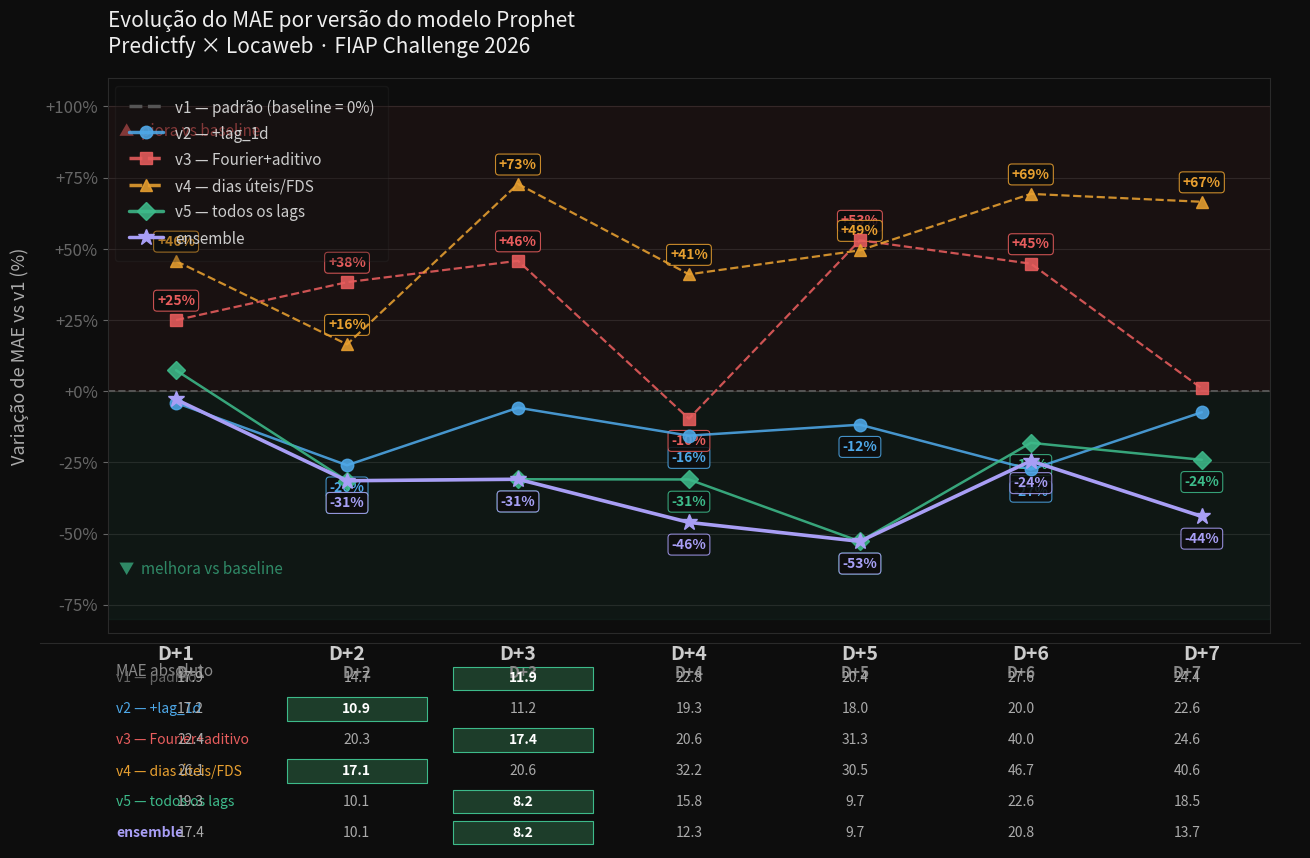

Generate this figure with matplotlib: (Note: this script raises an exception after producing the figure.)
"""
plot_model_evolution.py
Evolução percentual de MAE entre versões do Prophet vs baseline v1.
Saída: outputs/model_evolution.png
"""

import matplotlib.pyplot as plt
import matplotlib.ticker as mticker
import numpy as np

# ── Dados ─────────────────────────────────────────────────────────────────────
MAE = {
    'v1 — padrão':          [17.94, 14.70, 11.94, 22.82, 20.43, 27.59, 24.38],
    'v2 — +lag_1d':         [17.21, 10.88, 11.25, 19.26, 18.03, 20.01, 22.58],
    'v3 — Fourier+aditivo': [22.42, 20.33, 17.41, 20.62, 31.26, 39.95, 24.62],
    'v4 — dias úteis/FDS':  [26.14, 17.12, 20.63, 32.19, 30.54, 46.71, 40.60],
    'v5 — todos os lags':   [19.26, 10.08,  8.25, 15.75,  9.66, 22.59, 18.51],
    'ensemble':             [17.42, 10.08,  8.25, 12.31,  9.66, 20.84, 13.66],
}
HORIZONS = ['D+1', 'D+2', 'D+3', 'D+4', 'D+5', 'D+6', 'D+7']
BASELINE = 'v1 — padrão'

CORES = {
    'v2 — +lag_1d':         '#4EA8E8',
    'v3 — Fourier+aditivo': '#E85D5D',
    'v4 — dias úteis/FDS':  '#E8A030',
    'v5 — todos os lags':   '#3DBA8A',
    'ensemble':             '#A89EF5',
}
ESTILOS = {
    'v2 — +lag_1d':         ('o',  '-',  1.8),
    'v3 — Fourier+aditivo': ('s',  '--', 1.6),
    'v4 — dias úteis/FDS':  ('^',  '--', 1.6),
    'v5 — todos os lags':   ('D',  '-',  1.8),
    'ensemble':             ('*',  '-',  2.6),
}

# ── Calcular % de variação vs baseline ────────────────────────────────────────
baseline = np.array(MAE[BASELINE])
evolucao = {
    nome: ((np.array(vals) - baseline) / baseline * 100)
    for nome, vals in MAE.items()
    if nome != BASELINE
}

# ── Figura ────────────────────────────────────────────────────────────────────
BG   = '#0d0d0d'
BG2  = '#161616'
GRID = '#242424'

fig, (ax_main, ax_table) = plt.subplots(
    2, 1, figsize=(15, 10),
    gridspec_kw={'height_ratios': [3, 1]},
    facecolor=BG
)
fig.subplots_adjust(hspace=0.08)

# ── Painel principal ──────────────────────────────────────────────────────────
ax_main.set_facecolor(BG)
x = np.arange(len(HORIZONS))

# Faixas de fundo
ax_main.axhspan(-80,  0,  alpha=0.06, color='#3DBA8A', zorder=1)
ax_main.axhspan(  0, 100, alpha=0.06, color='#E85D5D', zorder=1)

# Linha de referência v1
ax_main.axhline(0, color='#555555', linewidth=1.4,
                linestyle='--', zorder=2, label='v1 — padrão (baseline = 0%)')

# Grade
ax_main.yaxis.grid(True, color=GRID, linewidth=0.8, zorder=0)
ax_main.set_axisbelow(True)

# Linhas dos modelos
for nome, pct in evolucao.items():
    marc, ls, lw = ESTILOS[nome]
    cor = CORES[nome]
    ms  = 12 if nome == 'ensemble' else 9
    zo  =  6 if nome == 'ensemble' else 4
    alpha = 1.0 if nome == 'ensemble' else 0.88

    ax_main.plot(x, pct, color=cor, linewidth=lw, linestyle=ls,
                 marker=marc, markersize=ms, label=nome,
                 zorder=zo, alpha=alpha, solid_capstyle='round')

    # Anotações somente nos extremos relevantes
    for i, v in enumerate(pct):
        if abs(v) < 8:
            continue
        # Posição: acima se piora, abaixo se melhora
        offset_y = 14 if v > 0 else -16
        ax_main.annotate(
            f'{v:+.0f}%',
            xy=(x[i], v),
            xytext=(0, offset_y),
            textcoords='offset points',
            ha='center', va='center',
            fontsize=10, fontweight='bold',
            color=cor,
            bbox=dict(boxstyle='round,pad=0.25', fc=BG, ec=cor, lw=0.8, alpha=0.85),
        )

# Rótulos de zona
ax_main.text(0.01, 0.10, '▼  melhora vs baseline',
             transform=ax_main.transAxes, fontsize=11,
             color='#3DBA8A', alpha=0.7, va='bottom')
ax_main.text(0.01, 0.92, '▲  piora vs baseline',
             transform=ax_main.transAxes, fontsize=11,
             color='#E85D5D', alpha=0.7, va='top')

# Eixos
ax_main.set_xticks(x)
ax_main.set_xticklabels(HORIZONS, fontsize=14, color='#cccccc', fontweight='bold')
ax_main.tick_params(axis='x', length=0, pad=8)
ax_main.tick_params(axis='y', colors='#666666', labelsize=12)
ax_main.set_ylabel('Variação de MAE vs v1 (%)', fontsize=13, color='#aaaaaa', labelpad=12)
ax_main.yaxis.set_major_formatter(mticker.FuncFormatter(lambda v, _: f'{v:+.0f}%'))

for spine in ax_main.spines.values():
    spine.set_edgecolor('#2a2a2a')

ax_main.set_xlim(-0.4, 6.4)
ax_main.set_ylim(-85, 110)

# Título
ax_main.set_title(
    'Evolução do MAE por versão do modelo Prophet\n'
    'Predictfy × Locaweb · FIAP Challenge 2026',
    fontsize=15, color='#eeeeee', pad=18, loc='left', fontweight='normal'
)

# Legenda
leg = ax_main.legend(
    loc='upper left', fontsize=11,
    framealpha=0.25, edgecolor='#333333',
    labelcolor='#cccccc', facecolor='#111111',
    borderpad=0.9, handlelength=2.2, handleheight=1.2,
    labelspacing=0.6,
)
for line in leg.get_lines():
    line.set_linewidth(2.5)

# ── Painel de tabela de MAE absoluto ─────────────────────────────────────────
ax_table.set_facecolor(BG2)
ax_table.set_xlim(-0.5, 6.5)
ax_table.set_ylim(-0.5, len(MAE) - 0.5)
ax_table.axis('off')

modelos_ord = [BASELINE,
               'v2 — +lag_1d', 'v3 — Fourier+aditivo',
               'v4 — dias úteis/FDS', 'v5 — todos os lags', 'ensemble']

# Cabeçalho
ax_table.text(-0.45, len(MAE) - 0.5, 'MAE absoluto',
              fontsize=11, color='#888888', va='top', style='italic')
for j, h in enumerate(HORIZONS):
    ax_table.text(j, len(MAE) - 0.55, h,
                  fontsize=11, color='#888888',
                  ha='center', va='top', fontweight='bold')

# Linhas da tabela
for i, nome in enumerate(reversed(modelos_ord)):
    row_y = i
    cor_nome = CORES.get(nome, '#888888')

    # Nome do modelo
    ax_table.text(-0.45, row_y, nome, fontsize=10,
                  color=cor_nome if nome != BASELINE else '#666666',
                  va='center', fontweight='bold' if nome == 'ensemble' else 'normal')

    # Valores de MAE
    vals = MAE[nome]
    min_val = min(vals)
    for j, v in enumerate(vals):
        destaque = (v == min_val)
        cor_val = '#ffffff' if destaque else '#aaaaaa'
        fw = 'bold' if destaque else 'normal'
        ax_table.text(j, row_y, f'{v:.1f}',
                      fontsize=10, ha='center', va='center',
                      color=cor_val, fontweight=fw)
        if destaque:
            ax_table.add_patch(plt.Rectangle(
                (j - 0.42, row_y - 0.38), 0.84, 0.76,
                fc='#1d3d2a', ec='#3DBA8A', lw=0.8,
                zorder=0, transform=ax_table.transData, clip_on=False
            ))

# Separador entre os dois painéis
fig.add_artist(plt.Line2D([0.08, 0.92], [0.315, 0.315],
                           transform=fig.transFigure,
                           color='#2a2a2a', linewidth=0.8))

# ── Salvar ────────────────────────────────────────────────────────────────────
OUT = '/Users/pedro/Documents/Estudos/fiap/locaweb/outputs/model_evolution.png'
plt.savefig(OUT, dpi=180, bbox_inches='tight', facecolor=BG)
plt.close()
print(f'✅ Salvo: {OUT}')
